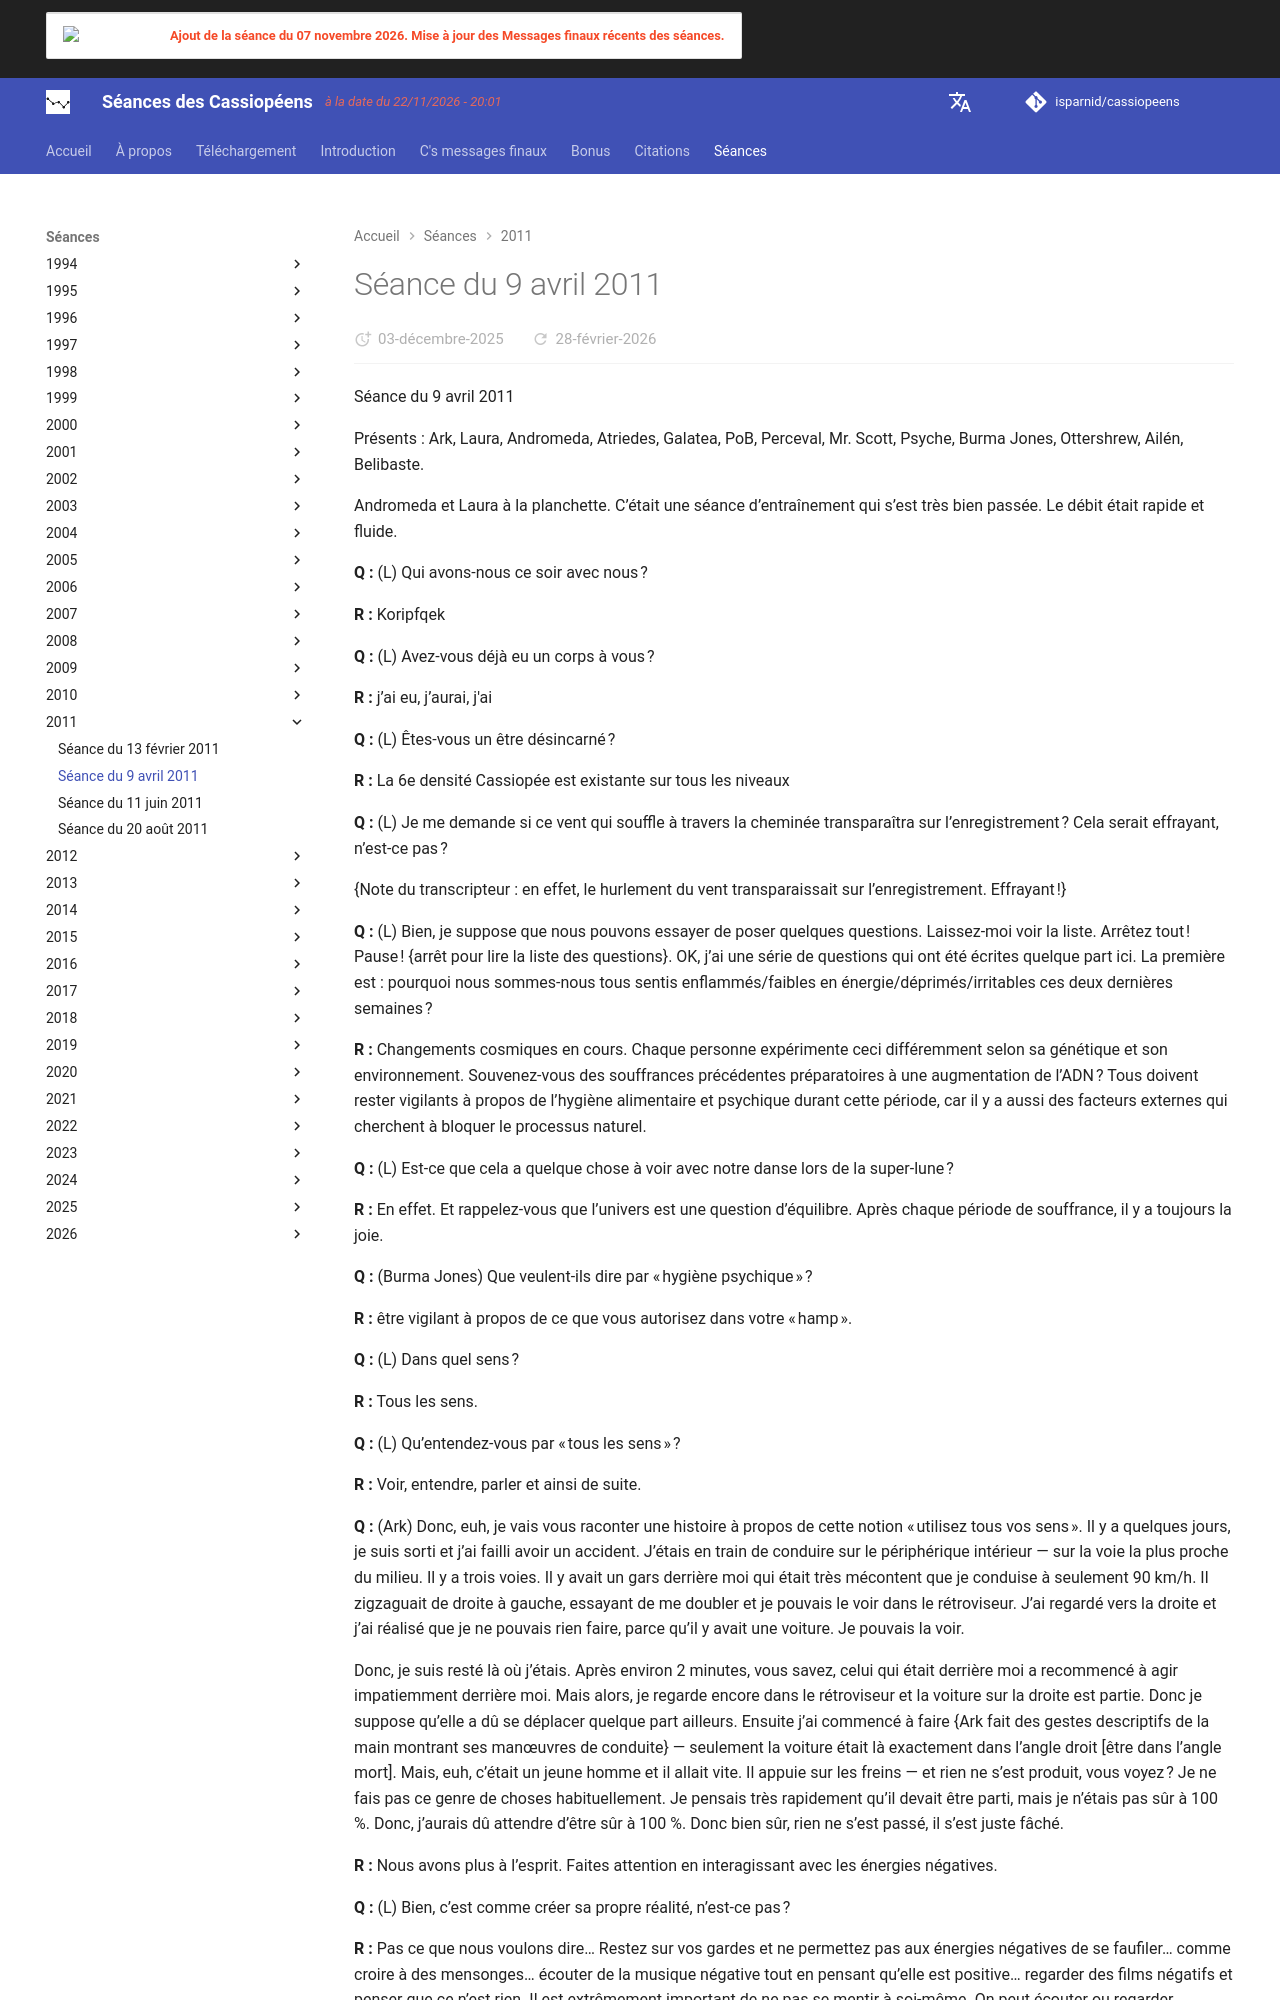

repository: isparnid/cassiopeens · page: séances/2011/2011-04-09/index.html · generator: mkdocs

---
title: "Séance du 9 avril 2011"
date:
  created: 2026-01-24
  updated: 2026-01-24
---

# Séance du 9 avril 2011

Séance du 9 avril 2011

Présents : Ark, Laura, Andromeda, Atriedes, Galatea, PoB, Perceval, Mr. Scott, Psyche, Burma Jones, Ottershrew, Ailén, Belibaste.

Andromeda et Laura à la planchette. C’était une séance d’entraînement qui s’est très bien passée. Le débit était rapide et fluide. 

**Q :** (L) Qui avons-nous ce soir avec nous ? 

**R :** Koripfqek

**Q :** (L) Avez-vous déjà eu un corps à vous ? 

**R :** j’ai eu, j’aurai, j'ai

**Q :** (L) Êtes-vous un être désincarné ? 

**R :** La 6e densité Cassiopée est existante sur tous les niveaux

**Q :** (L) Je me demande si ce vent qui souffle à travers la cheminée transparaîtra sur l’enregistrement ? Cela serait effrayant, n’est-ce pas ? 

{Note du transcripteur : en effet, le hurlement du vent transparaissait sur l’enregistrement. Effrayant !}

**Q :** (L) Bien, je suppose que nous pouvons essayer de poser quelques questions. Laissez-moi voir la liste. Arrêtez tout ! Pause ! {arrêt pour lire la liste des questions}. OK, j’ai une série de questions qui ont été écrites quelque part ici. La première est : pourquoi nous sommes-nous tous sentis enflammés/faibles en énergie/déprimés/irritables ces deux dernières semaines ? 

**R :** Changements cosmiques en cours. Chaque personne expérimente ceci différemment selon sa génétique et son environnement. Souvenez-vous des souffrances précédentes préparatoires à une augmentation de l’ADN ? Tous doivent rester vigilants à propos de l’hygiène alimentaire et psychique durant cette période, car il y a aussi des facteurs externes qui cherchent à bloquer le processus naturel. 

**Q :** (L) Est-ce que cela a quelque chose à voir avec notre danse lors de la super-lune ? 

**R :** En effet. Et rappelez-vous que l’univers est une question d’équilibre. Après chaque période de souffrance, il y a toujours la joie. 

**Q :** (Burma Jones) Que veulent-ils dire par « hygiène psychique » ? 

**R :** être vigilant à propos de ce que vous autorisez dans votre « hamp ». 

**Q :** (L) Dans quel sens ? 

**R :** Tous les sens.

**Q :** (L) Qu’entendez-vous par « tous les sens » ? 

**R :** Voir, entendre, parler et ainsi de suite. 

**Q :** (Ark) Donc, euh, je vais vous raconter une histoire à propos de cette notion « utilisez tous vos sens ». Il y a quelques jours, je suis sorti et j’ai failli avoir un accident. J’étais en train de conduire sur le périphérique intérieur — sur la voie la plus proche du milieu. Il y a trois voies. Il y avait un gars derrière moi qui était très mécontent que je conduise à seulement 90 km/h. Il zigzaguait de droite à gauche, essayant de me doubler et je pouvais le voir dans le rétroviseur. J’ai regardé vers la droite et j’ai réalisé que je ne pouvais rien faire, parce qu’il y avait une voiture. Je pouvais la voir.

Donc, je suis resté là où j’étais. Après environ 2 minutes, vous savez, celui qui était derrière moi a recommencé à agir impatiemment derrière moi. Mais alors, je regarde encore dans le rétroviseur et la voiture sur la droite est partie. Donc je suppose qu’elle a dû se déplacer quelque part ailleurs. Ensuite j’ai commencé à faire {Ark fait des gestes descriptifs de la main montrant ses manœuvres de conduite} — seulement la voiture était là exactement dans l’angle droit [être dans l’angle mort]. Mais, euh, c’était un jeune homme et il allait vite. Il appuie sur les freins — et rien ne s’est produit, vous voyez ? Je ne fais pas ce genre de choses habituellement. Je pensais très rapidement qu’il devait être parti, mais je n’étais pas sûr à 100 %. Donc, j’aurais dû attendre d’être sûr à 100 %. Donc bien sûr, rien ne s’est passé, il s’est juste fâché. 

**R :** Nous avons plus à l’esprit. Faites attention en interagissant avec les énergies négatives. 

**Q :** (L) Bien, c’est comme créer sa propre réalité, n’est-ce pas ?
